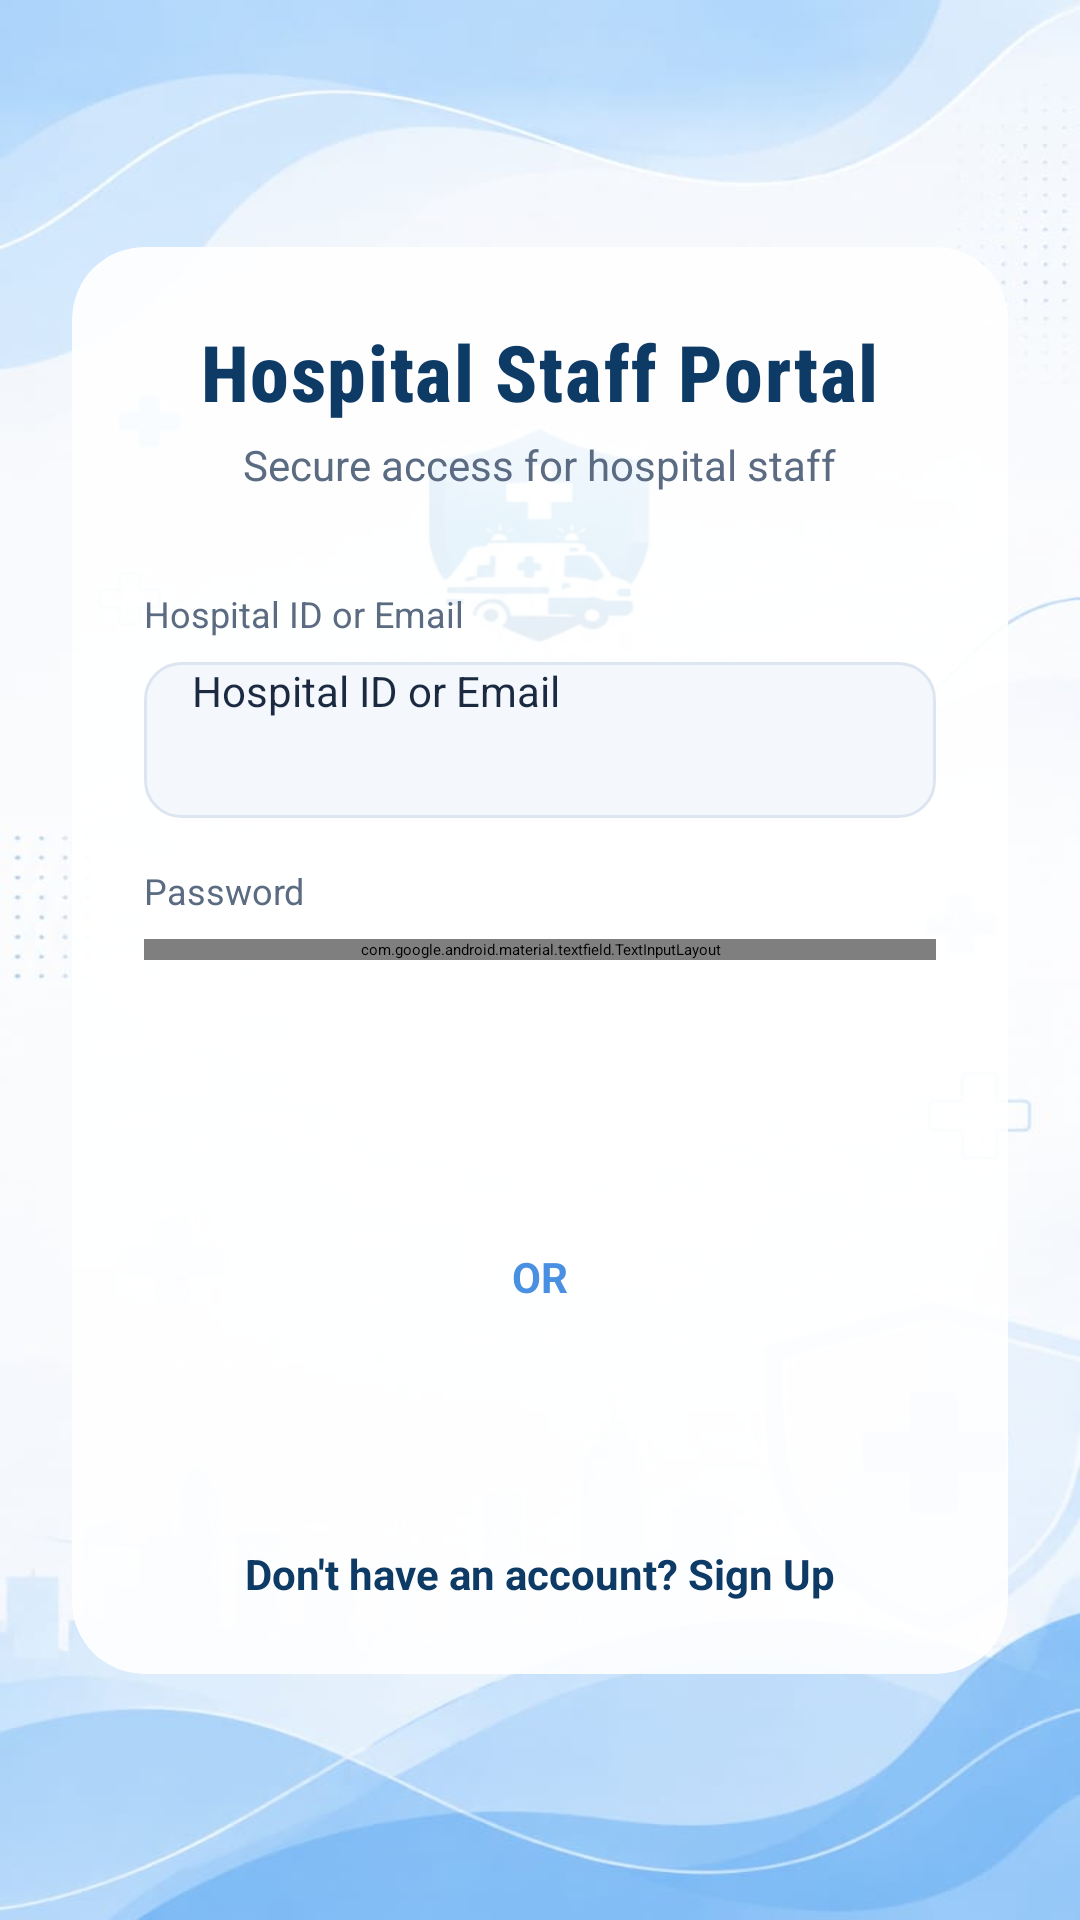

Android layout source for this screen:
<!-- AndroidManifest.xml: application theme Theme.Application -->
<!-- res/layout/activity_main.xml -->
<?xml version="1.0" encoding="utf-8"?>
<androidx.constraintlayout.widget.ConstraintLayout xmlns:android="http://schemas.android.com/apk/res/android"
    xmlns:app="http://schemas.android.com/apk/res-auto"
    xmlns:tools="http://schemas.android.com/tools"
    android:id="@+id/main"
    android:layout_width="match_parent"
    android:layout_height="match_parent"
    android:background="@drawable/oye"
    tools:context=".MainActivity">

    <androidx.cardview.widget.CardView
        android:id="@+id/loginCard"
        android:layout_width="match_parent"
        android:layout_height="wrap_content"
        android:layout_marginStart="24dp"
        android:layout_marginEnd="24dp"
        app:cardBackgroundColor="@color/nice_card_bg"
        app:cardCornerRadius="24dp"
        app:cardElevation="8dp"
        app:layout_constraintBottom_toBottomOf="parent"
        app:layout_constraintEnd_toEndOf="parent"
        app:layout_constraintStart_toStartOf="parent"
        app:layout_constraintTop_toTopOf="parent">

        <LinearLayout
            android:layout_width="match_parent"
            android:layout_height="wrap_content"
            android:gravity="center_horizontal"
            android:orientation="vertical"
            android:padding="24dp">

            <TextView
                android:id="@+id/tvPortalTitle"
                android:layout_width="wrap_content"
                android:layout_height="wrap_content"
                android:text="@string/hospital_portal_title"
                android:textColor="#0D3B66"
                android:textSize="26sp"
                android:textStyle="bold"
                android:fontFamily="sans-serif-condensed-medium"
                android:letterSpacing="0.02" />

            <TextView
                android:layout_width="wrap_content"
                android:layout_height="wrap_content"
                android:layout_marginTop="4dp"
                android:text="Secure access for hospital staff"
                android:textColor="@color/text_secondary"
                android:textSize="14sp" />

            <TextView
                android:layout_width="match_parent"
                android:layout_height="wrap_content"
                android:layout_marginTop="32dp"
                android:text="@string/hint_email_or_phone"
                android:textColor="@color/text_secondary"
                android:textSize="12sp" />

            <EditText
                android:id="@+id/etEmail"
                android:layout_width="match_parent"
                android:layout_height="52dp"
                android:layout_marginTop="8dp"
                android:background="@drawable/bg_input_signin"
                android:hint="@string/hint_email_or_phone"
                android:inputType="textEmailAddress"
                android:paddingStart="16dp"
                android:paddingEnd="16dp"
                android:textColor="@color/text_primary"
                android:textSize="14sp"
                android:autofillHints="emailAddress" />

            <TextView
                android:layout_width="match_parent"
                android:layout_height="wrap_content"
                android:layout_marginTop="16dp"
                android:text="@string/hint_password"
                android:textColor="@color/text_secondary"
                android:textSize="12sp" />

            <com.google.android.material.textfield.TextInputLayout
                android:layout_width="match_parent"
                android:layout_height="wrap_content"
                android:layout_marginTop="8dp"
                app:passwordToggleEnabled="true"
                app:passwordToggleTint="#1E6FD9"
                app:hintEnabled="false">

                <EditText
                    android:id="@+id/etPassword"
                    android:layout_width="match_parent"
                    android:layout_height="52dp"
                    android:background="@drawable/bg_input_signin"
                    android:hint="@string/hint_password"
                    android:inputType="textPassword"
                    android:paddingStart="16dp"
                    android:paddingEnd="48dp"
                    android:textColor="@color/text_primary"
                    android:textSize="14sp"
                    android:autofillHints="password" />
            </com.google.android.material.textfield.TextInputLayout>

            <Button
                android:id="@+id/button2"
                android:layout_width="match_parent"
                android:layout_height="56dp"
                android:layout_marginTop="24dp"
                android:text="@string/btn_login"
                android:textColor="#FFFFFF"
                android:backgroundTint="#1E6FD9"
                android:textAllCaps="true"
                android:textStyle="bold"
                app:cornerRadius="12dp" />

            <TextView
                android:id="@+id/textView5"
                android:layout_width="wrap_content"
                android:layout_height="wrap_content"
                android:layout_marginTop="16dp"
                android:text="@string/label_or"
                android:textColor="#4A90E2"
                android:textSize="14sp"
                android:textStyle="bold" />

            <Button
                android:id="@+id/button3"
                android:layout_width="match_parent"
                android:layout_height="48dp"
                android:layout_marginTop="16dp"
                android:text="@string/btn_google_login"
                android:textColor="#FFFFFF"
                android:backgroundTint="#4A90E2"
                android:textAllCaps="false"
                app:cornerRadius="12dp" />

            <Button
                android:id="@+id/button"
                android:layout_width="wrap_content"
                android:layout_height="wrap_content"
                android:layout_marginTop="16dp"
                android:text="@string/btn_sign_up"
                android:textColor="#0D3B66"
                android:textSize="14sp"
                android:textStyle="bold"
                android:backgroundTint="@android:color/transparent" />

        </LinearLayout>
    </androidx.cardview.widget.CardView>

</androidx.constraintlayout.widget.ConstraintLayout>
<!-- resources referenced by this layout -->
<resources>
  <color name="nice_card_bg">#E6FFFFFF</color>
  <color name="text_primary">#1B2A41</color>
  <color name="text_secondary">#5B6B82</color>
  <!-- drawable bg_input_signin (drawable) -->
  <?xml version="1.0" encoding="utf-8"?>
  <shape xmlns:android="http://schemas.android.com/apk/res/android">
      <solid android:color="@color/nice_input_bg" />
      <corners android:radius="12dp" />
      <stroke android:width="1dp" android:color="@color/nice_role_border" />
  </shape>
  <!-- drawable oye: jpeg bitmap (drawable, 39134 bytes) -->
  <string name="btn_google_login">Continue with Google</string>
  <string name="btn_login">HOSPITAL LOGIN</string>
  <string name="btn_sign_up">Don\'t have an account? Sign Up</string>
  <string name="hint_email_or_phone">Hospital ID or Email</string>
  <string name="hint_password">Password</string>
  <string name="hospital_portal_title">Hospital Staff Portal</string>
  <string name="label_or">OR</string>
  <color name="nice_input_bg">#F4F8FD</color>
  <color name="nice_role_border">#DDE6F0</color>
</resources>
